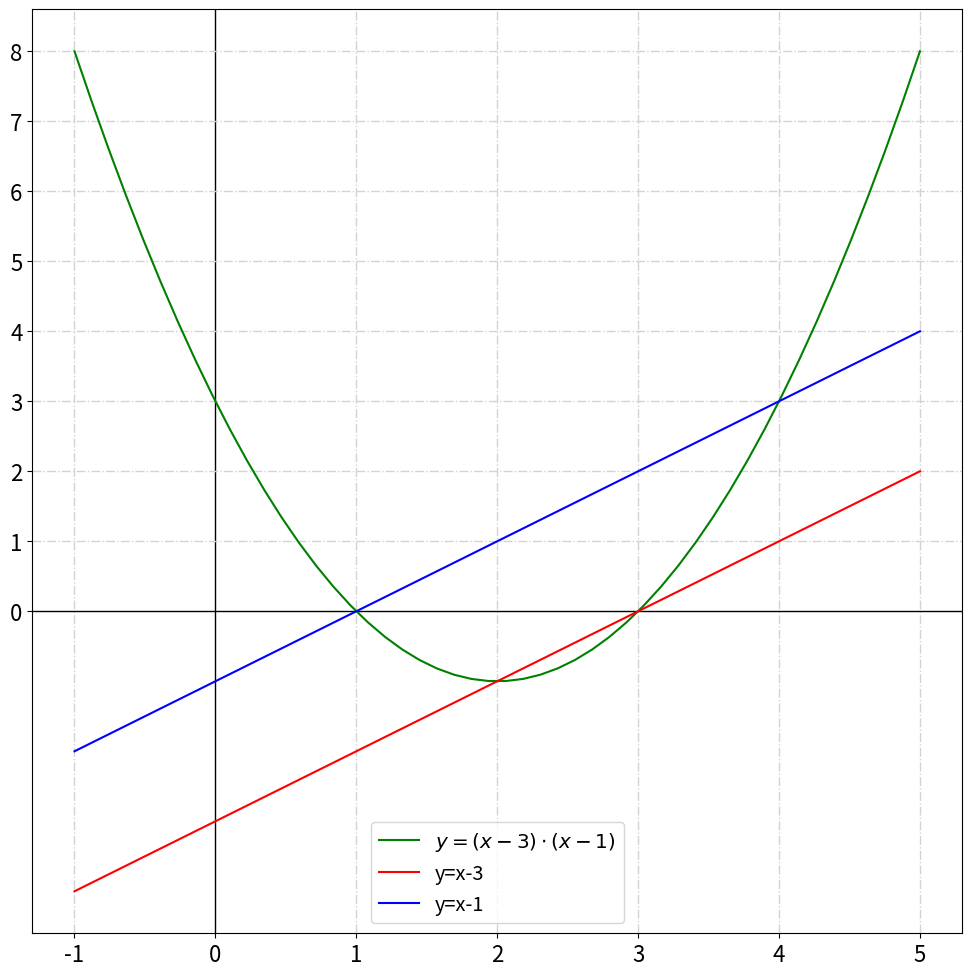

The script that saved this image: (Note: this script raises an exception after producing the figure.)
import matplotlib
import numpy as np
import matplotlib.pyplot as plt
import matplotlib as mpl
%matplotlib inline  

label_size = 16
mpl.rcParams['xtick.labelsize'] = label_size 
mpl.rcParams['ytick.labelsize'] = label_size 
mpl.rcParams['legend.fontsize'] = 'x-large'

xmin, xmax= -1, 5
a, b, c = 1, 0, 0

x = np.linspace(xmin, xmax)

y = a * x**2 + b * x + c 
y = x**2 - 4*x +3
ymin, ymax = np.min(y), np.max(y)

# plt.axvline(x=0, ymin=ymin, ymax=ymax, lw=1, color='k')
# plt.axhline(y=0, xmin=xmin, xmax=xmax, lw=1, color='k')

xticks = np.arange(int(xmin), int(xmax)+1)
yticks = np.arange(int(ymin), int(ymax)+1)

fig = plt.figure(figsize=(12, 12))
ax = fig.gca()

for xt in xticks:
    ax.axvline(x=xt, ymin=ymin, ymax=ymax, lw=1, ls='-.' if xt != 0 else '-', color='k'  if xt == 0 else 'lightgrey')

for yt in yticks:
    ax.axhline(y=yt, lw=1, ls='-.' if yt != 0 else '-', color='k' if yt == 0 else 'lightgrey')


ax.set_xticks(ticks=xticks)
ax.set_yticks(ticks=yticks)

ax.plot(x, y, c='g', label=f"$y = (x-3)\cdot(x-1)$")
ax.plot(x, x-3, c='r', label=f"y=x-3")
ax.plot(x, x-1, c='b', label=f"y=x-1")

ax.legend()

plt.savefig('./pics/graph_mult_3.png')
plt.show()

xmin, xmax= -22, 22
x = np.linspace(xmin, xmax, 10**5)

y = a * x**2 + b * x + c 
y = x* np.sin(x)/5

ymin, ymax = np.min(y)-1, np.max(y)+1
xticks = np.arange(int(xmin), int(xmax)+1)
yticks = np.arange(int(ymin), int(ymax)+1)
fig = plt.figure(figsize=(12, 12))
ax = fig.gca()
for xt in xticks:
    ax.axvline(x=xt, ymin=ymin, ymax=ymax, lw=1, ls='-.' if xt != 0 else '-', color='k'  if xt == 0 else 'lightgrey')
for yt in yticks:
    ax.axhline(y=yt, lw=1, ls='-.' if yt != 0 else '-', color='k' if yt == 0 else 'lightgrey')
ax.set_xticks(ticks=xticks)
ax.set_yticks(ticks=yticks)
ax.plot(x, y, c='g', label=f"$y=x\sin(x)/5$")
ax.plot(x, np.sin(x), c='r', label=f"$y=\sin(x)$")
ax.plot(x, x/5, c='b', label=f"$y=x/5$")
ax.plot(x, -x/5, c='b', ls='-.', label=f"$y=x/5$")

ax.legend()

plt.savefig('./pics/graph_mult_1.png')
plt.show()

xmin, xmax= -22, 22
x = np.linspace(xmin, xmax, 10**5)

y = a * x**2 + b * x + c 
y = x* np.cos(x)

ymin, ymax = np.min(y)-1, np.max(y)+1
xticks = np.arange(int(xmin), int(xmax)+1)
yticks = np.arange(int(ymin), int(ymax)+1)
fig = plt.figure(figsize=(12, 12))
ax = fig.gca()
for xt in xticks:
    ax.axvline(x=xt, ymin=ymin, ymax=ymax, lw=1, ls='-.' if xt != 0 else '-', color='k'  if xt == 0 else 'lightgrey')
for yt in yticks:
    ax.axhline(y=yt, lw=1, ls='-.' if yt != 0 else '-', color='k' if yt == 0 else 'lightgrey')
ax.set_xticks(ticks=xticks)
ax.set_yticks(ticks=yticks)
# ax.plot(x, y, c='g', label=f"$y=x\sin(x)/5$")
ax.plot(x, np.cos(x), c='r', label=f"$y=\cos(x)$")
ax.plot(x, x, c='b', label=f"$y=x$")
ax.plot(x, -x, c='b', ls='-.', label=f"$y=-x$")

ax.legend()

plt.savefig('./pics/graph_mult_2.png')
plt.show()

xmin, xmax= -6, 8
x = np.linspace(xmin, xmax, 10**6)

y = a * x**2 + b * x + c 

def f(_x):

    if _x< -2 : return -2 * _x + 2
    elif _x < 4: return np.abs(_x)
    else:  return 3

y = np.vectorize(f)(x)

print(x)
print(y)

ymin, ymax = np.min(y)-1, np.max(y)+1
xticks = np.arange(int(xmin), int(xmax)+1)
yticks = np.arange(int(ymin), int(ymax)+1)
fig = plt.figure(figsize=(12, 12))
ax = fig.gca()
for xt in xticks:
    ax.axvline(x=xt, ymin=ymin, ymax=ymax, lw=1, ls='-.' if xt != 0 else '-', color='k'  if xt == 0 else 'lightgrey')
for yt in yticks:
    ax.axhline(y=yt, lw=1, ls='-.' if yt != 0 else '-', color='k' if yt == 0 else 'lightgrey')
ax.set_xticks(ticks=xticks)
ax.set_yticks(ticks=yticks)
# ax.plot(x, y, c='g', label=f"$y=x\sin(x)/5$")
ax.plot(x, y, c='r', label=f"")
# ax.plot(x, x, c='b', label=f"$y=x$")
# ax.plot(x, -x, c='b', ls='-.', label=f"$y=-x$")

ax.legend()

# plt.savefig('./pics/wielomian4.png')
plt.show()

